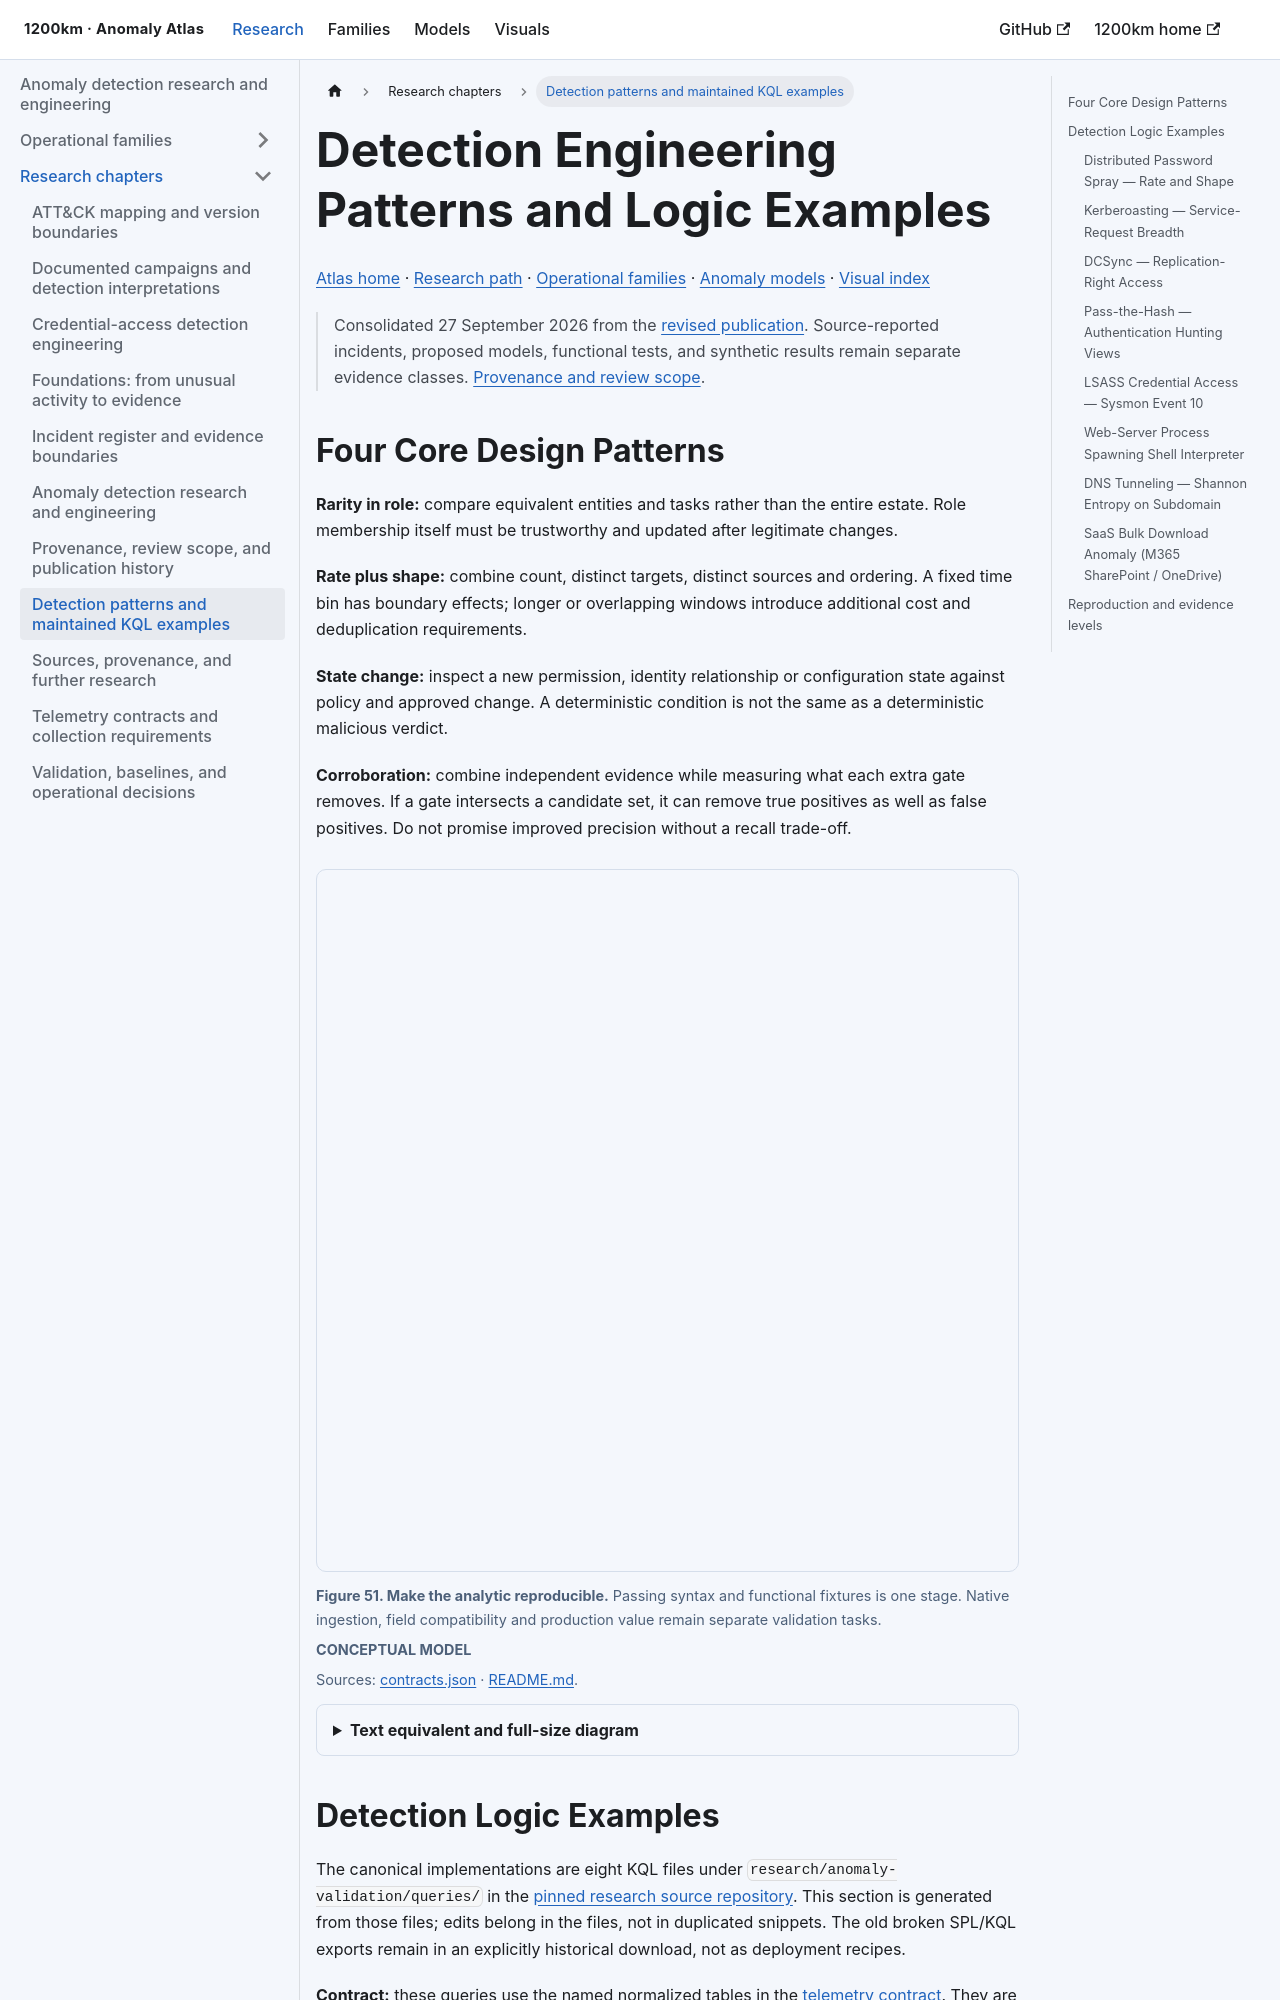

repository: anpa1200/anomaly-detection-atlas · page: research/queries/index.html · generator: docusaurus

---
title: "Detection patterns and maintained KQL examples"
description: "Anomaly Detection Atlas: detection patterns and maintained kql examples, with source evidence and implementation boundaries."
sidebar_label: "Detection patterns and maintained KQL examples"
---

import ResearchFigure from '@site/src/components/ResearchFigure';

# Detection Engineering Patterns and Logic Examples {#8-detection-engineering-patterns-and-logic-examples}

[Atlas home](https://1200km.com/anomaly-detection-atlas/) · [Research path](https://1200km.com/anomaly-detection-atlas/research/) · [Operational families](https://1200km.com/anomaly-detection-atlas/families/) · [Anomaly models](https://1200km.com/anomaly-detection-atlas/attack-statistical-anomaly-mapping/) · [Visual index](https://1200km.com/anomaly-detection-atlas/visuals/)

> Consolidated 27 September 2026 from the [revised publication](https://1200km.com/articles/read/2026/2026-04-20-malicious-activity-as-a-statistical-signal-a-detection-engineering-analysis-of-anomaly-bas-90df8b6dea12/). Source-reported incidents, proposed models, functional tests, and synthetic results remain separate evidence classes. [Provenance and review scope](https://1200km.com/anomaly-detection-atlas/research/provenance/).

<span id="8-detection-engineering-patterns-and-logic-examples"></span>

## Four Core Design Patterns {#81-four-core-design-patterns}

**Rarity in role:** compare equivalent entities and tasks rather than the entire estate. Role membership itself must be trustworthy and updated after legitimate changes.

**Rate plus shape:** combine count, distinct targets, distinct sources and ordering. A fixed time bin has boundary effects; longer or overlapping windows introduce additional cost and deduplication requirements.

**State change:** inspect a new permission, identity relationship or configuration state against policy and approved change. A deterministic condition is not the same as a deterministic malicious verdict.

**Corroboration:** combine independent evidence while measuring what each extra gate removes. If a gate intersects a candidate set, it can remove true positives as well as false positives. Do not promise improved precision without a recall trade-off.

<ResearchFigure id="analytic-contract" />

## Detection Logic Examples {#82-detection-logic-examples}

The canonical implementations are eight KQL files under `research/anomaly-validation/queries/` in the [pinned research source repository](https://github.com/anpa1200/medium-blog-navigation/tree/a94750828ed75dbce4c1e9a9f4ea1994fa785943/research/anomaly-validation). This section is generated from those files; edits belong in the files, not in duplicated snippets. The old broken SPL/KQL exports remain in an explicitly historical download, not as deployment recipes.

**Contract:** these queries use the named normalized tables in the <a href="https://1200km.com/articles/research/anomaly-validation/contracts.json" target="_self">telemetry contract</a>. They are not drop-in queries for an unspecified Sentinel connector. Fixture execution establishes syntax and selected logic behavior; live ingestion, identity enrichment, scheduling, production thresholds and analyst outcomes require separate validation. No Splunk execution is claimed by converting an SPL example to KQL.
